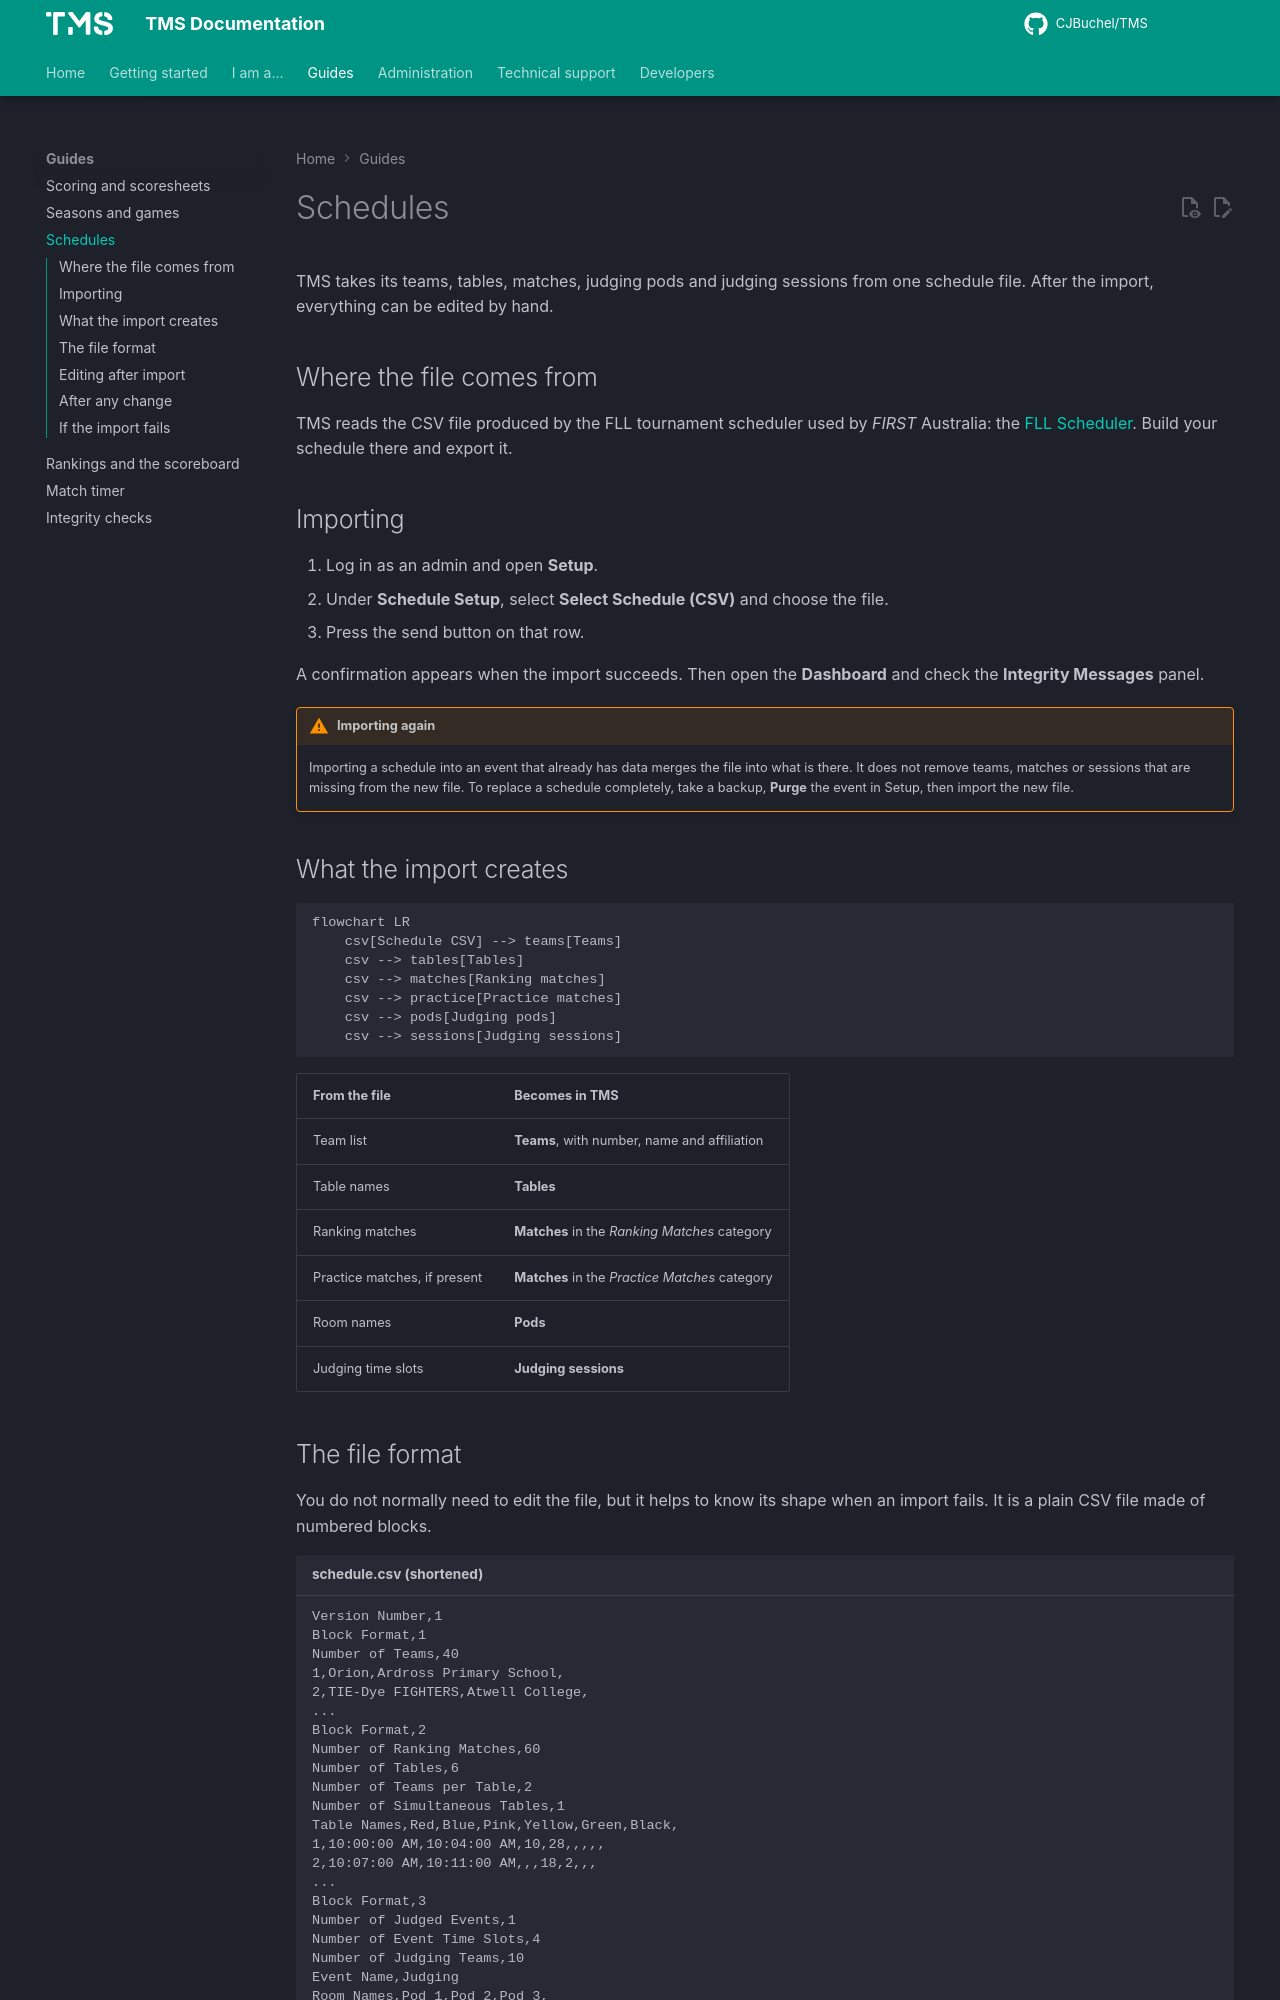

repository: CJBuchel/TMS-Legacy · page: guides/schedule/index.html · generator: mkdocs

# Schedules

TMS takes its teams, tables, matches, judging pods and judging sessions from one schedule file. After the import, everything can be edited by hand.

## Where the file comes from

TMS reads the CSV file produced by the FLL tournament scheduler used by *FIRST* Australia: the [FLL Scheduler](https://firstaustralia.org/fll-scheduler/). Build your schedule there and export it.

## Importing

1. Log in as an admin and open **Setup**.
2. Under **Schedule Setup**, select **Select Schedule (CSV)** and choose the file.
3. Press the send button on that row.

A confirmation appears when the import succeeds. Then open the **Dashboard** and check the **Integrity Messages** panel.

!!! warning "Importing again"
    Importing a schedule into an event that already has data merges the file into what is there. It does not remove teams, matches or sessions that are missing from the new file. To replace a schedule completely, take a backup, **Purge** the event in Setup, then import the new file.

## What the import creates

```mermaid
flowchart LR
    csv[Schedule CSV] --> teams[Teams]
    csv --> tables[Tables]
    csv --> matches[Ranking matches]
    csv --> practice[Practice matches]
    csv --> pods[Judging pods]
    csv --> sessions[Judging sessions]
```

| From the file | Becomes in TMS |
| --- | --- |
| Team list | **Teams**, with number, name and affiliation |
| Table names | **Tables** |
| Ranking matches | **Matches** in the *Ranking Matches* category |
| Practice matches, if present | **Matches** in the *Practice Matches* category |
| Room names | **Pods** |
| Judging time slots | **Judging sessions** |
